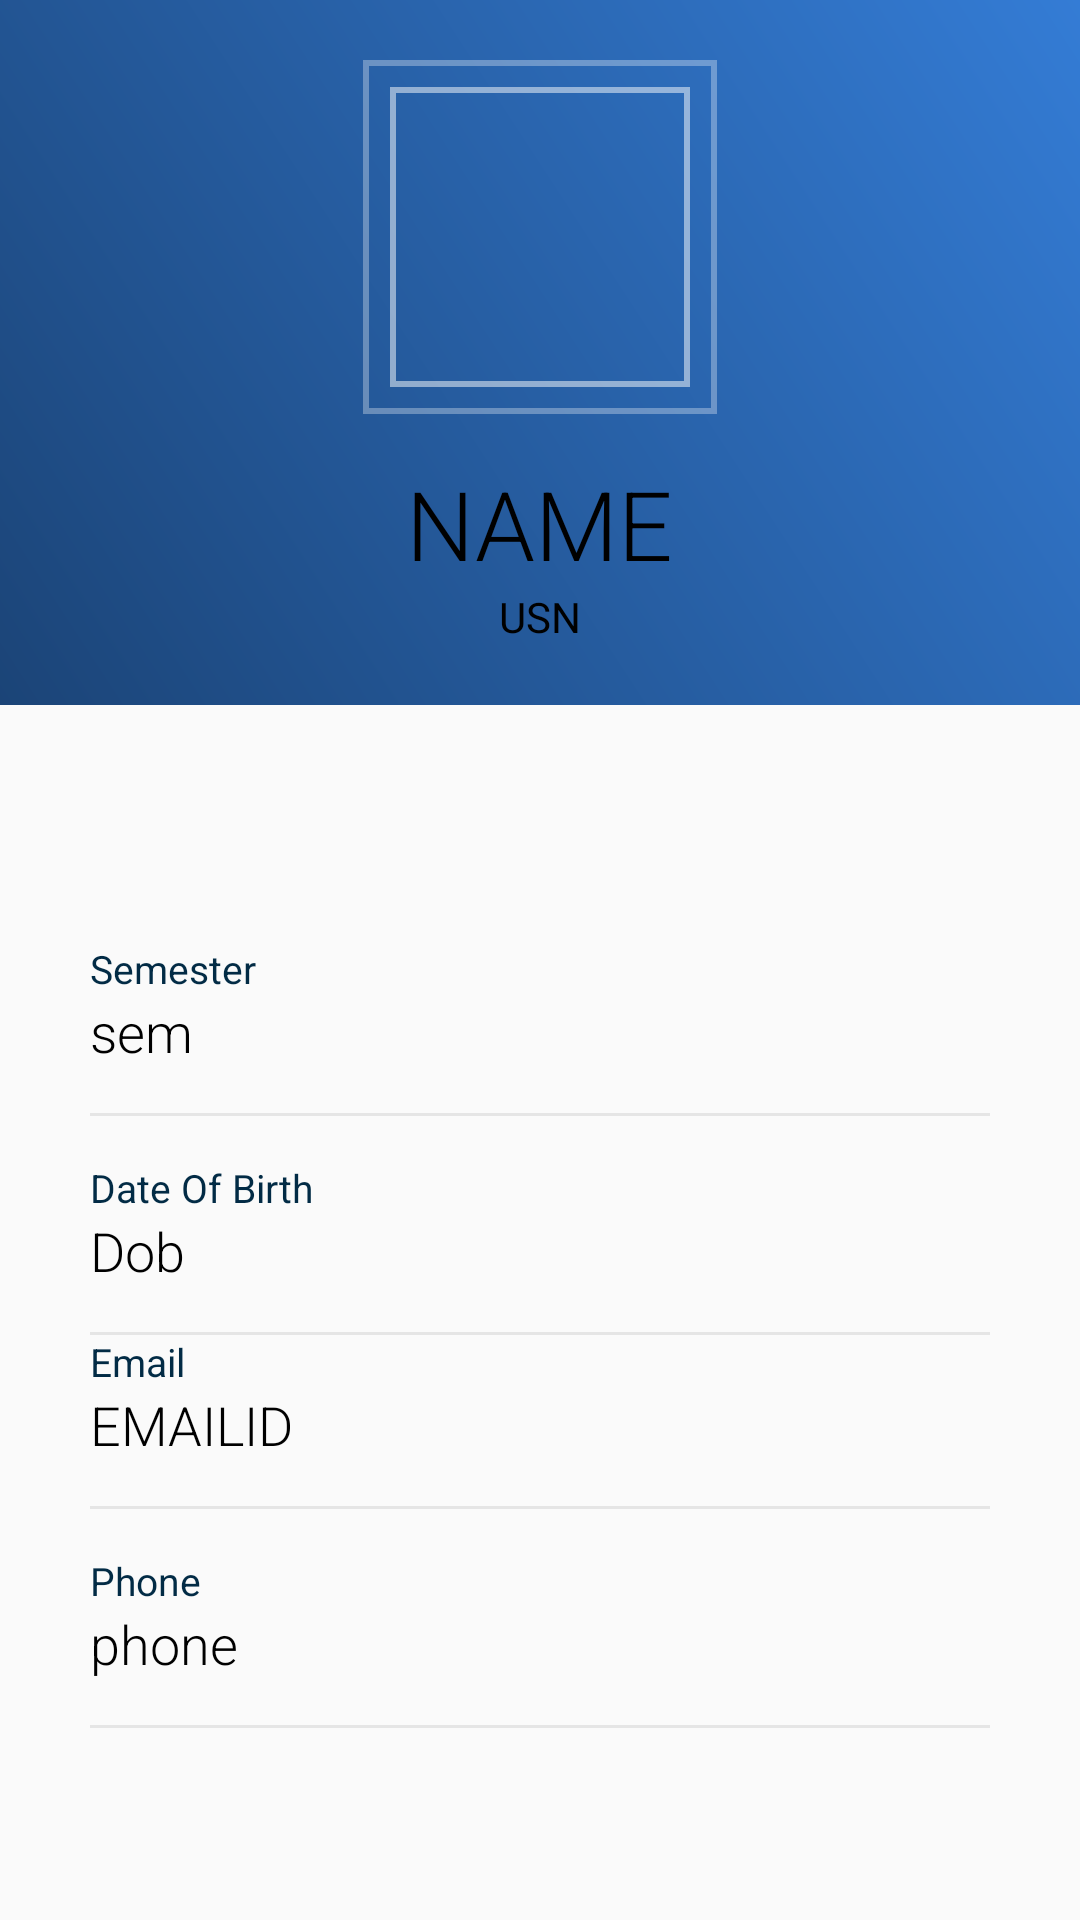

Layout XML and referenced resources for this Android screen:
<!-- AndroidManifest.xml: application theme AppTheme -->
<!-- res/layout/activity_pro2.xml -->
<?xml version="1.0" encoding="utf-8"?>
<RelativeLayout xmlns:android="http://schemas.android.com/apk/res/android"
    xmlns:app="http://schemas.android.com/apk/res-auto"
    xmlns:tools="http://schemas.android.com/tools"
    android:layout_width="match_parent"
    android:layout_height="match_parent"
    tools:context=".profiled">

    <RelativeLayout
        android:id="@+id/rellay1"
        android:layout_width="match_parent"
        android:layout_height="wrap_content"
        android:background="@drawable/pro_back"
        android:paddingBottom="20dp">

        <RelativeLayout
            android:id="@+id/user_imageview"
            android:layout_width="wrap_content"
            android:layout_height="wrap_content"
            android:layout_centerHorizontal="true"
            android:layout_marginTop="20dp"
            android:background="@drawable/circle_border">

            <ImageView
                android:id="@+id/user_imageview1"
                android:layout_width="100dp"
                android:layout_height="100dp"
                android:layout_margin="9dp"
                android:adjustViewBounds="true"
                android:background="@drawable/circle"
                android:padding="2dp"
                android:scaleType="centerInside"
                />

        </RelativeLayout>

        <TextView
            android:id="@+id/name1_textview"
            android:layout_width="wrap_content"
            android:layout_height="wrap_content"
            android:layout_below="@+id/user_imageview"
            android:layout_centerHorizontal="true"
            android:layout_marginTop="15sp"
            android:fontFamily="sans-serif-light"
            android:text="NAME"
            android:textColor="@color/colorPrimaryDark"
            android:textSize="32sp" />


        <TextView
            android:id="@+id/usn_textview"
            android:layout_width="wrap_content"
            android:layout_height="wrap_content"
            android:layout_below="@+id/name1_textview"
            android:layout_centerHorizontal="true"
            android:fontFamily="sans-serif"
            android:text="USN"
            android:textAllCaps="true"
            android:textColor="@color/colorPrimaryDark"
            android:textSize="14sp" />



    </RelativeLayout>


    <RelativeLayout
        android:layout_width="match_parent"
        android:layout_height="match_parent"
        android:layout_below="@+id/rellay1">

        <LinearLayout
            android:layout_width="match_parent"
            android:layout_height="wrap_content"
            android:layout_centerInParent="true"
            android:layout_marginLeft="30dp"
            android:layout_marginRight="30dp"
            android:layout_marginTop="20dp"
            android:orientation="vertical">
            <LinearLayout
                android:layout_width="match_parent"
                android:layout_height="wrap_content"
                android:layout_marginTop="15dp"
                android:orientation="vertical">

                <TextView
                    android:layout_width="wrap_content"
                    android:layout_height="wrap_content"
                    android:text="Semester"
                    android:textColor="@color/headings"
                    android:textSize="13sp" />

                <TextView
                    android:id="@+id/class_textview"
                    android:layout_width="wrap_content"
                    android:layout_height="wrap_content"
                    android:fontFamily="sans-serif-light"
                    android:text="sem"
                    android:textColor="#000000"
                    android:textSize="18sp" />

                <View
                    android:layout_width="match_parent"
                    android:layout_height="1dp"
                    android:layout_marginTop="15dp"
                    android:background="@color/grey" />

            </LinearLayout>


            <LinearLayout
                android:layout_width="match_parent"
                android:layout_height="wrap_content"
                android:layout_marginTop="15dp"
                android:orientation="vertical">

                <TextView
                    android:layout_width="wrap_content"
                    android:layout_height="wrap_content"
                    android:text="Date Of Birth"
                    android:textColor="@color/headings"
                    android:textSize="13sp" />

                <TextView
                    android:id="@+id/dob_textview"
                    android:layout_width="wrap_content"
                    android:layout_height="wrap_content"
                    android:fontFamily="sans-serif-light"
                    android:text="Dob"
                    android:textColor="#000000"
                    android:textSize="18sp" />

                <View
                    android:layout_width="match_parent"
                    android:layout_height="1dp"
                    android:layout_marginTop="15dp"
                    android:background="@color/grey" />

            </LinearLayout>
            <LinearLayout
                android:layout_width="match_parent"
                android:layout_height="wrap_content"
                android:orientation="vertical">

                <TextView
                    android:layout_width="wrap_content"
                    android:layout_height="wrap_content"
                    android:text="Email"
                    android:textColor="@color/headings"
                    android:textSize="13sp" />

                <TextView
                    android:id="@+id/email_text"
                    android:layout_width="wrap_content"
                    android:layout_height="wrap_content"
                    android:fontFamily="sans-serif-light"
                    android:text="EMAILID"
                    android:textColor="#000000"
                    android:textSize="18sp" />

                <View
                    android:layout_width="match_parent"
                    android:layout_height="1dp"
                    android:layout_marginTop="15dp"
                    android:background="@color/grey" />


            </LinearLayout>

            <LinearLayout
                android:layout_width="match_parent"
                android:layout_height="wrap_content"
                android:layout_marginTop="15dp"
                android:orientation="vertical">

                <TextView
                    android:layout_width="wrap_content"
                    android:layout_height="wrap_content"
                    android:text="Phone"
                    android:textColor="@color/headings"
                    android:textSize="13sp" />

                <TextView
                    android:id="@+id/phno_textview"
                    android:layout_width="wrap_content"
                    android:layout_height="wrap_content"
                    android:fontFamily="sans-serif-light"
                    android:text="phone"
                    android:textColor="#000000"
                    android:textSize="18sp" />

                <View
                    android:layout_width="match_parent"
                    android:layout_height="1dp"
                    android:layout_marginTop="15dp"
                    android:background="@color/grey" />

            </LinearLayout>






        </LinearLayout>

    </RelativeLayout>
</RelativeLayout>
<!-- resources referenced by this layout -->
<resources>
  <color name="colorPrimaryDark">#000000</color>
  <color name="grey">#E5E5E5</color>
  <color name="headings">#022B45</color>
  <!-- drawable circle (drawable) -->
  <?xml version="1.0" encoding="utf-8"?>
  <shape xmlns:android="http://schemas.android.com/apk/res/android"
      android:shape="rectangle">
      <stroke android:color="@color/solidCircle"
          android:width="2dp"></stroke>
  
  </shape>
  <!-- drawable circle_border (drawable) -->
  <?xml version="1.0" encoding="utf-8"?>
  <shape xmlns:android="http://schemas.android.com/apk/res/android"
      android:shape="rectangle">
  
  <stroke android:width="2dp"
      android:color="@color/circleBorder"></stroke>
  </shape>
  <!-- drawable pro_back (drawable) -->
  <?xml version="1.0" encoding="utf-8"?>
  <shape xmlns:android="http://schemas.android.com/apk/res/android">
      xmlns:android="http://schemas.android.com/apk/res/android"
      android:shape="rectangle">
      <gradient
          android:angle="225"
  android:endColor="#1B4477"
          android:startColor="#347CD5"/>
  </shape>
  <style name="AppTheme" parent="Theme.AppCompat.Light.DarkActionBar">
          
          <item name="colorPrimary">@color/colorPrimary</item>
          <item name="colorPrimaryDark">@color/colorPrimaryDark</item>
          <item name="colorAccent">@color/colorAccent</item>
      </style>
  <color name="solidCircle">#80FFFFFF</color>
  <color name="circleBorder">#50FFFFFF</color>
  <color name="colorPrimary">#000000</color>
  <color name="colorAccent">#03DAC5</color>
</resources>
